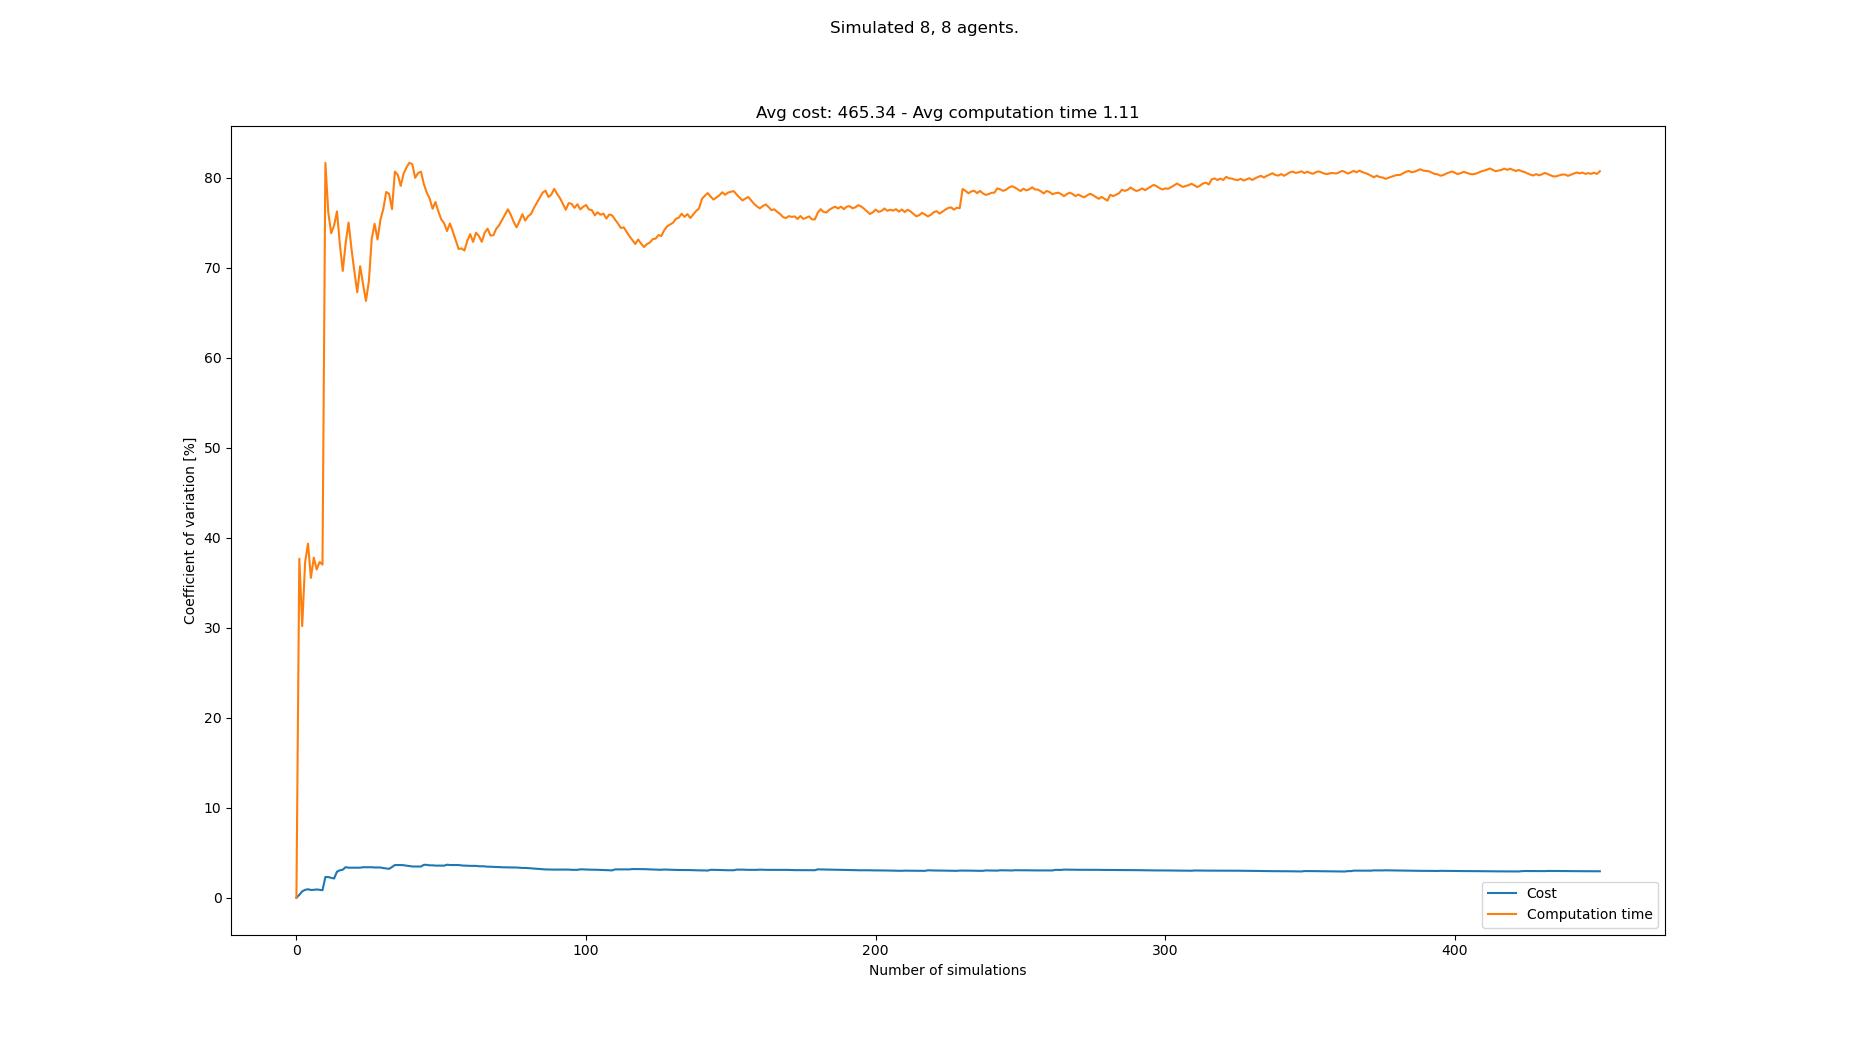

The data file committed next to this chart (first rows):
starts, goals, Cost, Cost_var, Cost_mean, Cost_std, Computation time, Computation time_var, Computation time_mean, Computation time_std
[(7, 0), (5, 0), (8, 0), (1, 0), (0, 0),…, [(0, 21), (6, 21), (3, 21), (5, 21), (2,…, 460, 0.0, 460.0, 0.0, 0.3373, 0.0, 0.3373, 0.0
[(0, 0), (4, 0), (6, 0), (8, 0), (3, 0),…, [(6, 21), (1, 21), (0, 21), (8, 21), (3,…, 463, 0.325, 461.5, 1.5, 0.7455, 37.69, 0.5414, 0.2041
[(6, 0), (0, 0), (2, 0), (1, 0), (5, 0),…, [(5, 21), (3, 21), (1, 21), (6, 21), (4,…, 468, 0.7117, 463.7, 3.3, 0.5857, 30.19, 0.5562, 0.1679
[(1, 0), (4, 0), (8, 0), (0, 0), (7, 0),…, [(1, 21), (5, 21), (0, 21), (2, 21), (8,…, 457, 0.8792, 462.0, 4.062, 0.2984, 37.28, 0.4917, 0.1833
[(2, 0), (1, 0), (8, 0), (3, 0), (5, 0),…, [(5, 21), (0, 21), (1, 21), (3, 21), (7,…, 456, 0.9449, 460.8, 4.354, 0.3105, 39.36, 0.4555, 0.1793
[(0, 0), (8, 0), (3, 0), (6, 0), (5, 0),…, [(4, 21), (5, 21), (1, 21), (6, 21), (2,…, 460, 0.8653, 460.7, 3.986, 0.5565, 35.56, 0.4723, 0.1679
[(6, 0), (4, 0), (1, 0), (3, 0), (5, 0),…, [(8, 21), (5, 21), (6, 21), (1, 21), (3,…, 456, 0.8773, 460.0, 4.036, 0.2866, 37.8, 0.4458, 0.1685
[(1, 0), (3, 0), (8, 0), (6, 0), (0, 0),…, [(6, 21), (0, 21), (4, 21), (5, 21), (3,…, 466, 0.9256, 460.8, 4.265, 0.655, 36.48, 0.4719, 0.1721
[(6, 0), (5, 0), (4, 0), (0, 0), (1, 0),…, [(3, 21), (1, 21), (8, 21), (4, 21), (7,…, 462, 0.8766, 460.9, 4.04, 0.3154, 37.31, 0.4545, 0.1696
[(8, 0), (1, 0), (7, 0), (2, 0), (6, 0),…, [(7, 21), (6, 21), (2, 21), (8, 21), (0,…, 462, 0.8345, 461.0, 3.847, 0.3448, 37.02, 0.4436, 0.1642
[(6, 0), (1, 0), (0, 0), (8, 0), (3, 0),…, [(4, 21), (2, 21), (3, 21), (1, 21), (7,…, 496, 2.307, 464.2, 10.71, 2.019, 81.68, 0.5868, 0.4793
[(3, 0), (5, 0), (4, 0), (8, 0), (1, 0),…, [(6, 21), (2, 21), (8, 21), (0, 21), (5,…, , 2.307, 464.2, 10.71, 1.054, 76.18, 0.6257, 0.4767
[(2, 0), (0, 0), (4, 0), (8, 0), (5, 0),…, [(0, 21), (7, 21), (3, 21), (6, 21), (5,…, 466, 2.211, 464.3, 10.27, 0.5586, 73.86, 0.6206, 0.4583
[(5, 0), (2, 0), (8, 0), (7, 0), (1, 0),…, [(7, 21), (8, 21), (3, 21), (2, 21), (4,…, 460, 2.14, 464.0, 9.931, 0.328, 74.72, 0.5997, 0.448
[(4, 0), (2, 0), (7, 0), (0, 0), (8, 0),…, [(6, 21), (8, 21), (7, 21), (2, 21), (3,…, 501, 2.894, 466.6, 13.5, 1.71, 76.28, 0.6737, 0.5139
[(0, 0), (6, 0), (3, 0), (4, 0), (2, 0),…, [(6, 21), (3, 21), (1, 21), (2, 21), (0,…, 490, 3.052, 468.2, 14.29, 1.159, 72.62, 0.704, 0.5112
[(6, 0), (0, 0), (8, 0), (3, 0), (7, 0),…, [(0, 21), (5, 21), (1, 21), (6, 21), (3,…, 488, 3.119, 469.4, 14.64, 1.274, 69.66, 0.7376, 0.5138
[(4, 0), (1, 0), (0, 0), (7, 0), (6, 0),…, [(5, 21), (6, 21), (4, 21), (2, 21), (1,…, 501, 3.401, 471.3, 16.03, 2.135, 72.76, 0.8152, 0.5932
[(8, 0), (0, 0), (5, 0), (4, 0), (3, 0),…, [(4, 21), (7, 21), (5, 21), (0, 21), (8,…, 462, 3.34, 470.8, 15.72, 0.2677, 75.04, 0.7864, 0.5901
[(0, 0), (3, 0), (2, 0), (6, 0), (8, 0),…, [(1, 21), (7, 21), (6, 21), (4, 21), (8,…, , 3.34, 470.8, 15.72, 1.311, 72.17, 0.8127, 0.5865
[(0, 0), (3, 0), (5, 0), (1, 0), (8, 0),…, [(7, 21), (6, 21), (5, 21), (1, 21), (0,…, , 3.34, 470.8, 15.72, 1.345, 69.62, 0.838, 0.5835
[(8, 0), (4, 0), (3, 0), (2, 0), (6, 0),…, [(2, 21), (0, 21), (6, 21), (8, 21), (7,…, , 3.34, 470.8, 15.72, 1.265, 67.29, 0.8575, 0.577
[(1, 0), (3, 0), (8, 0), (7, 0), (5, 0),…, [(2, 21), (4, 21), (3, 21), (0, 21), (6,…, 455, 3.341, 469.9, 15.7, 0.1775, 70.19, 0.8279, 0.5811
[(1, 0), (4, 0), (2, 0), (5, 0), (3, 0),…, [(2, 21), (0, 21), (6, 21), (7, 21), (5,…, 491, 3.392, 471.0, 15.98, 1.018, 68.21, 0.8358, 0.5701
[(8, 0), (3, 0), (2, 0), (6, 0), (0, 0),…, [(1, 21), (2, 21), (8, 21), (6, 21), (4,…, , 3.392, 471.0, 15.98, 1.396, 66.33, 0.8582, 0.5692
[(1, 0), (3, 0), (7, 0), (0, 0), (6, 0),…, [(4, 21), (0, 21), (8, 21), (2, 21), (7,…, , 3.392, 471.0, 15.98, 2.341, 68.49, 0.9152, 0.6268
[(5, 0), (1, 0), (8, 0), (3, 0), (6, 0),…, [(6, 21), (3, 21), (2, 21), (7, 21), (5,…, , 3.392, 471.0, 15.98, 2.953, 73.24, 0.9907, 0.7256
[(7, 0), (1, 0), (8, 0), (6, 0), (4, 0),…, [(3, 21), (2, 21), (1, 21), (7, 21), (6,…, 458, 3.367, 470.4, 15.84, 0.3048, 74.91, 0.9662, 0.7238
[(7, 0), (6, 0), (3, 0), (2, 0), (4, 0),…, [(3, 21), (2, 21), (6, 21), (1, 21), (5,…, , 3.367, 470.4, 15.84, 1.185, 73.15, 0.9737, 0.7123
[(5, 0), (8, 0), (0, 0), (3, 0), (6, 0),…, [(4, 21), (2, 21), (7, 21), (0, 21), (8,…, 455, 3.364, 469.7, 15.8, 0.196, 75.34, 0.9478, 0.7141
[(2, 0), (5, 0), (8, 0), (4, 0), (0, 0),…, [(2, 21), (0, 21), (6, 21), (3, 21), (8,…, 465, 3.298, 469.5, 15.48, 0.3413, 76.56, 0.9282, 0.7106
[(3, 0), (4, 0), (2, 0), (1, 0), (0, 0),…, [(5, 21), (7, 21), (4, 21), (3, 21), (6,…, 459, 3.262, 469, 15.3, 0.211, 78.43, 0.9058, 0.7105
[(5, 0), (8, 0), (1, 0), (7, 0), (4, 0),…, [(2, 21), (7, 21), (6, 21), (5, 21), (1,…, 461, 3.216, 468.7, 15.07, 0.6043, 78.24, 0.8967, 0.7015
[(1, 0), (5, 0), (0, 0), (3, 0), (8, 0),…, [(7, 21), (2, 21), (8, 21), (5, 21), (6,…, 501, 3.411, 470, 16.03, 1.694, 76.53, 0.9201, 0.7042
[(7, 0), (0, 0), (1, 0), (2, 0), (6, 0),…, [(7, 21), (3, 21), (6, 21), (8, 21), (5,…, 506, 3.637, 471.3, 17.14, 3.27, 80.71, 0.9873, 0.7968
[(7, 0), (0, 0), (1, 0), (5, 0), (2, 0),…, [(0, 21), (1, 21), (5, 21), (6, 21), (4,…, , 3.637, 471.3, 17.14, 2.599, 80.34, 1.032, 0.8291
[(7, 0), (3, 0), (0, 0), (1, 0), (2, 0),…, [(2, 21), (6, 21), (1, 21), (4, 21), (5,…, , 3.637, 471.3, 17.14, 1.096, 79.12, 1.034, 0.8179
[(1, 0), (6, 0), (2, 0), (4, 0), (5, 0),…, [(1, 21), (8, 21), (4, 21), (3, 21), (2,…, 458, 3.613, 470.8, 17.01, 0.2829, 80.47, 1.014, 0.816
[(6, 0), (4, 0), (2, 0), (1, 0), (0, 0),…, [(1, 21), (2, 21), (7, 21), (0, 21), (8,…, 462, 3.569, 470.5, 16.79, 0.4248, 81.17, 0.9989, 0.8108
[(8, 0), (4, 0), (5, 0), (7, 0), (1, 0),…, [(8, 21), (3, 21), (5, 21), (2, 21), (6,…, 465, 3.517, 470.3, 16.54, 0.4607, 81.69, 0.9855, 0.805
[(1, 0), (0, 0), (6, 0), (7, 0), (3, 0),…, [(6, 21), (5, 21), (7, 21), (8, 21), (4,…, 462, 3.476, 470.1, 16.34, 0.6508, 81.53, 0.9773, 0.7968
[(8, 0), (1, 0), (4, 0), (0, 0), (5, 0),…, [(4, 21), (3, 21), (7, 21), (6, 21), (5,…, , 3.476, 470.1, 16.34, 1.382, 80.01, 0.9869, 0.7897
[(6, 0), (7, 0), (5, 0), (0, 0), (8, 0),…, [(5, 21), (6, 21), (3, 21), (0, 21), (7,…, 455, 3.47, 469.6, 16.29, 0.441, 80.55, 0.9742, 0.7848
[(6, 0), (8, 0), (5, 0), (3, 0), (2, 0),…, [(8, 21), (4, 21), (6, 21), (0, 21), (5,…, , 3.47, 469.6, 16.29, 2.716, 80.69, 1.014, 0.8181
[(1, 0), (5, 0), (6, 0), (0, 0), (2, 0),…, [(8, 21), (0, 21), (1, 21), (7, 21), (4,…, 506, 3.658, 470.7, 17.22, 1.953, 79.32, 1.035, 0.8207
[(7, 0), (8, 0), (4, 0), (1, 0), (2, 0),…, [(0, 21), (4, 21), (8, 21), (6, 21), (3,…, , 3.658, 470.7, 17.22, 2.301, 78.37, 1.062, 0.8325
[(0, 0), (1, 0), (8, 0), (4, 0), (5, 0),…, [(6, 21), (7, 21), (8, 21), (2, 21), (1,…, 471, 3.603, 470.7, 16.96, 0.9596, 77.7, 1.06, 0.8237
[(7, 0), (8, 0), (5, 0), (3, 0), (2, 0),…, [(5, 21), (3, 21), (0, 21), (4, 21), (7,…, , 3.603, 470.7, 16.96, 1.323, 76.58, 1.066, 0.8159
[(8, 0), (0, 0), (3, 0), (2, 0), (6, 0),…, [(1, 21), (6, 21), (7, 21), (8, 21), (2,…, 460, 3.574, 470.4, 16.81, 0.3879, 77.32, 1.052, 0.8132
[(5, 0), (7, 0), (3, 0), (8, 0), (6, 0),…, [(4, 21), (1, 21), (8, 21), (6, 21), (2,…, , 3.574, 470.4, 16.81, 1.273, 76.28, 1.056, 0.8056
[(3, 0), (0, 0), (8, 0), (4, 0), (7, 0),…, [(4, 21), (5, 21), (1, 21), (8, 21), (3,…, , 3.574, 470.4, 16.81, 1.16, 75.4, 1.058, 0.7978
[(3, 0), (1, 0), (0, 0), (5, 0), (8, 0),…, [(5, 21), (1, 21), (7, 21), (2, 21), (0,…, 487, 3.568, 470.9, 16.8, 0.8694, 74.97, 1.055, 0.7906
[(2, 0), (8, 0), (5, 0), (6, 0), (4, 0),…, [(5, 21), (2, 21), (0, 21), (1, 21), (4,…, 502, 3.673, 471.7, 17.32, 2.111, 74.1, 1.074, 0.7962
[(3, 0), (1, 0), (2, 0), (5, 0), (7, 0),…, [(7, 21), (5, 21), (8, 21), (0, 21), (6,…, 464, 3.635, 471.5, 17.14, 0.3368, 74.94, 1.061, 0.795
[(1, 0), (3, 0), (4, 0), (7, 0), (8, 0),…, [(2, 21), (0, 21), (8, 21), (1, 21), (3,…, , 3.635, 471.5, 17.14, 1.253, 74.05, 1.064, 0.7882
[(3, 0), (7, 0), (2, 0), (4, 0), (8, 0),…, [(2, 21), (5, 21), (8, 21), (6, 21), (7,…, , 3.635, 471.5, 17.14, 1.84, 73.07, 1.078, 0.7878
[(0, 0), (2, 0), (7, 0), (4, 0), (5, 0),…, [(5, 21), (1, 21), (2, 21), (4, 21), (8,…, , 3.635, 471.5, 17.14, 1.766, 72.1, 1.09, 0.7861
[(6, 0), (8, 0), (3, 0), (7, 0), (0, 0),…, [(1, 21), (6, 21), (8, 21), (3, 21), (4,…, 467, 3.592, 471.4, 16.93, 0.6517, 72.17, 1.083, 0.7814
[(4, 0), (6, 0), (3, 0), (2, 0), (5, 0),…, [(3, 21), (6, 21), (1, 21), (2, 21), (5,…, 460, 3.569, 471.1, 16.81, 0.8146, 71.93, 1.078, 0.7755
[(7, 0), (5, 0), (8, 0), (4, 0), (6, 0),…, [(6, 21), (2, 21), (4, 21), (3, 21), (5,…, 456, 3.562, 470.7, 16.77, 0.2189, 73.02, 1.064, 0.7768
... 383 more rows
